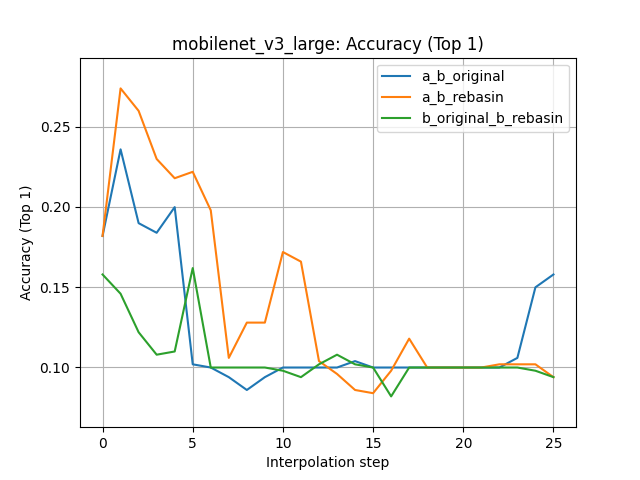

The data file committed next to this chart (first rows):
, a_b_original, a_b_rebasin, b_original_b_rebasin
0, 0.1818, 0.1818, 0.1578
1, 0.2358, 0.2737, 0.1459
2, 0.1898, 0.2598, 0.1219
3, 0.1838, 0.2298, 0.1079
4, 0.1998, 0.2178, 0.1099
5, 0.1019, 0.2218, 0.1618
6, 0.0999, 0.1978, 0.0999
7, 0.09391, 0.1059, 0.0999
8, 0.08592, 0.1279, 0.0999
9, 0.09391, 0.1279, 0.0999
10, 0.0999, 0.1718, 0.09791
11, 0.0999, 0.1658, 0.09391
12, 0.0999, 0.1039, 0.1019
13, 0.0999, 0.09591, 0.1079
14, 0.1039, 0.08592, 0.1019
15, 0.0999, 0.08392, 0.0999
16, 0.0999, 0.09791, 0.08192
17, 0.0999, 0.1179, 0.0999
18, 0.0999, 0.0999, 0.0999
19, 0.0999, 0.0999, 0.0999
20, 0.0999, 0.0999, 0.0999
21, 0.0999, 0.0999, 0.0999
22, 0.0999, 0.1019, 0.0999
23, 0.1059, 0.1019, 0.0999
24, 0.1499, 0.1019, 0.09791
25, 0.1578, 0.09391, 0.09391
